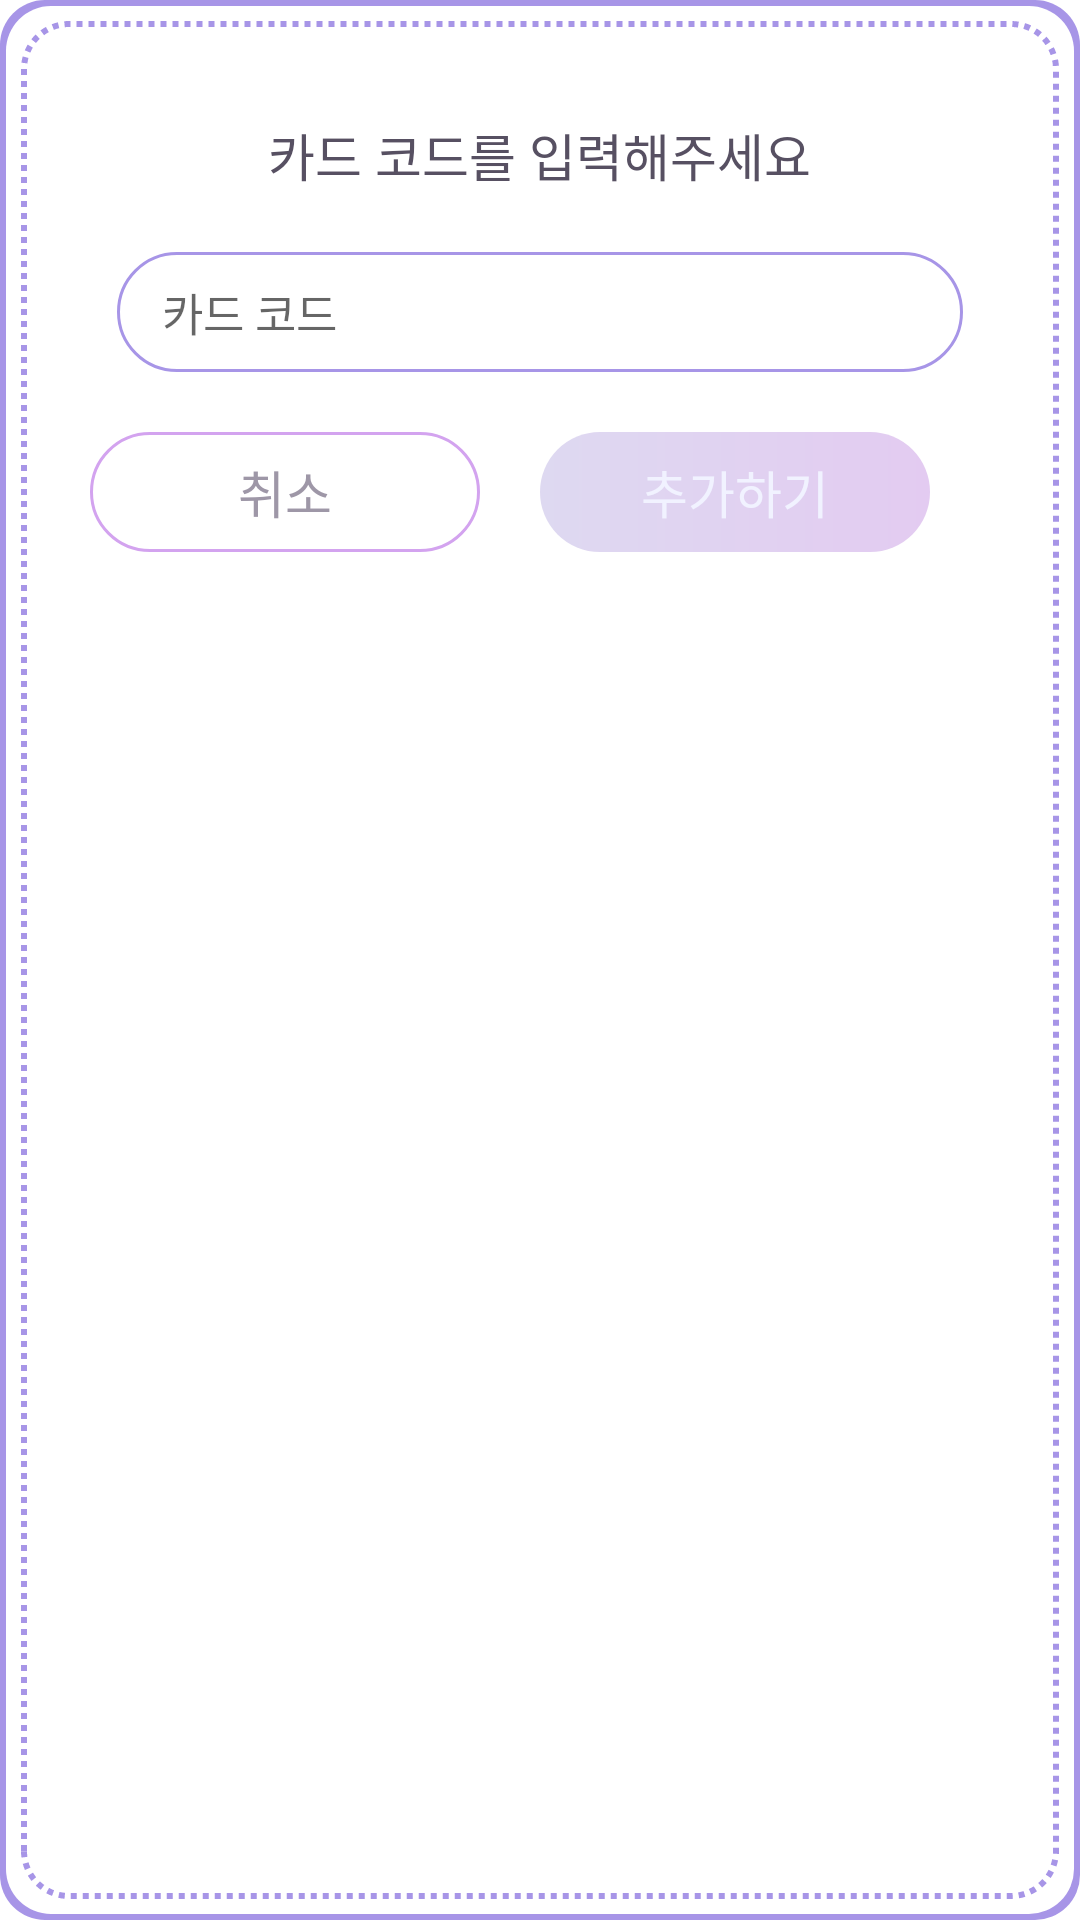

Produce the Android XML layout that renders to this screen, including the resource entries it uses.
<!-- AndroidManifest.xml: application theme Theme.HappyBirthDay -->
<!-- res/layout/dialog_input_link.xml -->
<?xml version="1.0" encoding="utf-8"?>
<LinearLayout
    android:background="@drawable/dialog_background_round"
    android:layout_gravity="center"
    xmlns:android="http://schemas.android.com/apk/res/android"
    android:layout_width="340dp"
    android:layout_height="220dp">

    <LinearLayout
        android:layout_width="match_parent"
        android:layout_height="match_parent"
        android:layout_margin="10dp"
        android:orientation="vertical">

        <TextView
            android:layout_width="wrap_content"
            android:layout_height="wrap_content"
            android:textColor="#575062"
            android:text="카드 코드를 입력해주세요"
            android:textSize="17sp"
            android:fontFamily="@font/notosans_regular"
            android:layout_gravity="center"
            android:layout_marginTop="20dp"/>
        <EditText
            android:id="@+id/put_text"
            android:layout_width="match_parent"
            android:layout_height="40dp"
            android:hint="카드 코드"
            android:textSize="15sp"
            android:fontFamily="@font/notosans_regular"
            android:textColor="#797381"
            android:paddingStart="15dp"
            android:background="@drawable/rectangle_rounded_corner_dialog"
            android:layout_margin="20dp"/>
        <LinearLayout
            android:layout_marginRight="12dp"
            android:layout_width="wrap_content"
            android:layout_height="0dp"
            android:orientation="horizontal"
            android:layout_weight="1">
            <TextView
                android:text="취소"
                android:textSize="17dp"
                android:id="@+id/btn_cancel"
                android:layout_width="130dp"
                android:layout_height="40dp"
                android:layout_marginLeft="11dp"
                android:fontFamily="@font/notosans_regular"
                android:textColor="#9E97A7"
                android:background="@drawable/rectangle_rounded_corner_dialog_button"
                android:gravity="center"
                />
            <TextView
                android:text="추가하기"
                android:textSize="17dp"
                android:id="@+id/btn_add"
                android:layout_marginLeft="20dp"
                android:fontFamily="@font/notosans_regular"
                android:layout_width="130dp"
                android:layout_height="40dp"
                android:gravity="center"
                android:clickable="false"
                android:textColor="#F1F2FF"
                android:background="@drawable/rectangle_resource_activation_radadd_enabled"/>
        </LinearLayout>

    </LinearLayout>


</LinearLayout>
<!-- resources referenced by this layout -->
<resources>
  <!-- drawable rectangle_resource_activation_radadd_enabled (drawable) -->
  <?xml version="1.0" encoding="utf-8"?>
  <shape xmlns:android="http://schemas.android.com/apk/res/android"
      android:shape="rectangle">
      <gradient
          android:startColor="#DED9F1"
          android:endColor="#E3CBF1"
          android:angle="0"/>
      <corners
          android:bottomLeftRadius="30dp"
          android:bottomRightRadius="30dp"
          android:topLeftRadius="30dp"
          android:topRightRadius="30dp" />
  </shape>
  <!-- drawable rectangle_rounded_corner_dialog (drawable) -->
  <?xml version="1.0" encoding="utf-8"?>
  <selector xmlns:android="http://schemas.android.com/apk/res/android">
  
      <item android:state_focused="true">
          <shape xmlns:android="http://schemas.android.com/apk/res/android" android:shape="rectangle">
              <stroke
                  android:width="1dp"
                  android:color="#5555FF" />
              <corners android:radius="4dp"/>
              <solid
                  android:color="#FFFFFF" />
          </shape>
      </item>
  
      <item android:state_focused="false">
          <shape xmlns:android="http://schemas.android.com/apk/res/android" android:shape="rectangle">
              <stroke
                  android:width="1dp"
                  android:color="#A795E7" />
              <corners android:radius="30dp"/>
              <solid
                  android:color="#FFFFFF" />
          </shape>
      </item>
  </selector>
  <!-- drawable rectangle_rounded_corner_dialog_button (drawable) -->
  <?xml version="1.0" encoding="utf-8"?>
  <selector xmlns:android="http://schemas.android.com/apk/res/android">
  
      <item android:state_focused="true">
          <shape xmlns:android="http://schemas.android.com/apk/res/android" android:shape="rectangle">
              <stroke
                  android:width="1dp"
                  android:color="#5555FF" />
              <corners android:radius="4dp"/>
              <solid
                  android:color="#FFFFFF" />
          </shape>
      </item>
  
      <item android:state_focused="false">
          <shape xmlns:android="http://schemas.android.com/apk/res/android" android:shape="rectangle">
              <stroke
                  android:width="1dp"
                  android:color="#D3A3EF" />
              <corners android:radius="30dp"/>
              <solid
                  android:color="#FFFFFF" />
          </shape>
      </item>
  </selector>
  <style name="Theme.HappyBirthDay" parent="Theme.MaterialComponents.DayNight.NoActionBar">
          
          <item name="colorPrimary">@color/black_500</item>
          <item name="colorPrimaryVariant">@color/black_700</item>
          <item name="colorOnPrimary">@color/white</item>
          
          <item name="colorSecondary">@color/black_200</item>
          <item name="colorSecondaryVariant">@color/black_700</item>
          <item name="colorOnSecondary">@color/black</item>
          
          <item name="android:statusBarColor" tools:targetApi="l">?attr/colorPrimaryVariant</item>
          
      </style>
  <color name="purple_300">#A795E7</color>
  <color name="white">#ffffff</color>
  <color name="black_500">#667085</color>
  <color name="black_700">#344054</color>
  <color name="black_200">#E4E7EC</color>
  <color name="black">#000000</color>
</resources>
